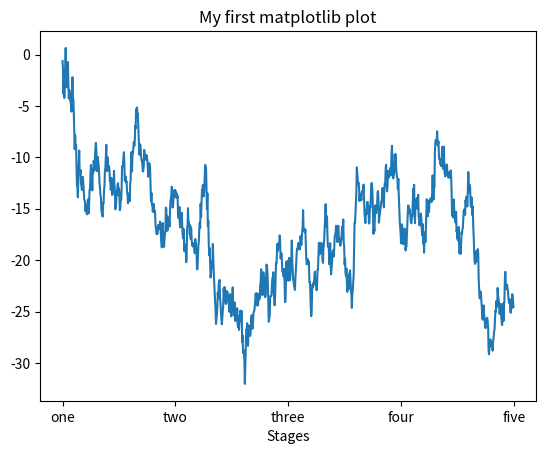

Here is the Python script that generated this plot:
import matplotlib.pyplot as plt
from numpy.random import randn
fig=plt.figure()
ax=fig.add_subplot(1,1,1)
ax.plot(randn(1000).cumsum())
ticks=ax.set_xticks([0,250,500,750,1000])
labels=ax.set_xticklabels(['one','two','three','four','five'])
ax.set_title('My first matplotlib plot')
ax.set_xlabel('Stages')
plt.show()
